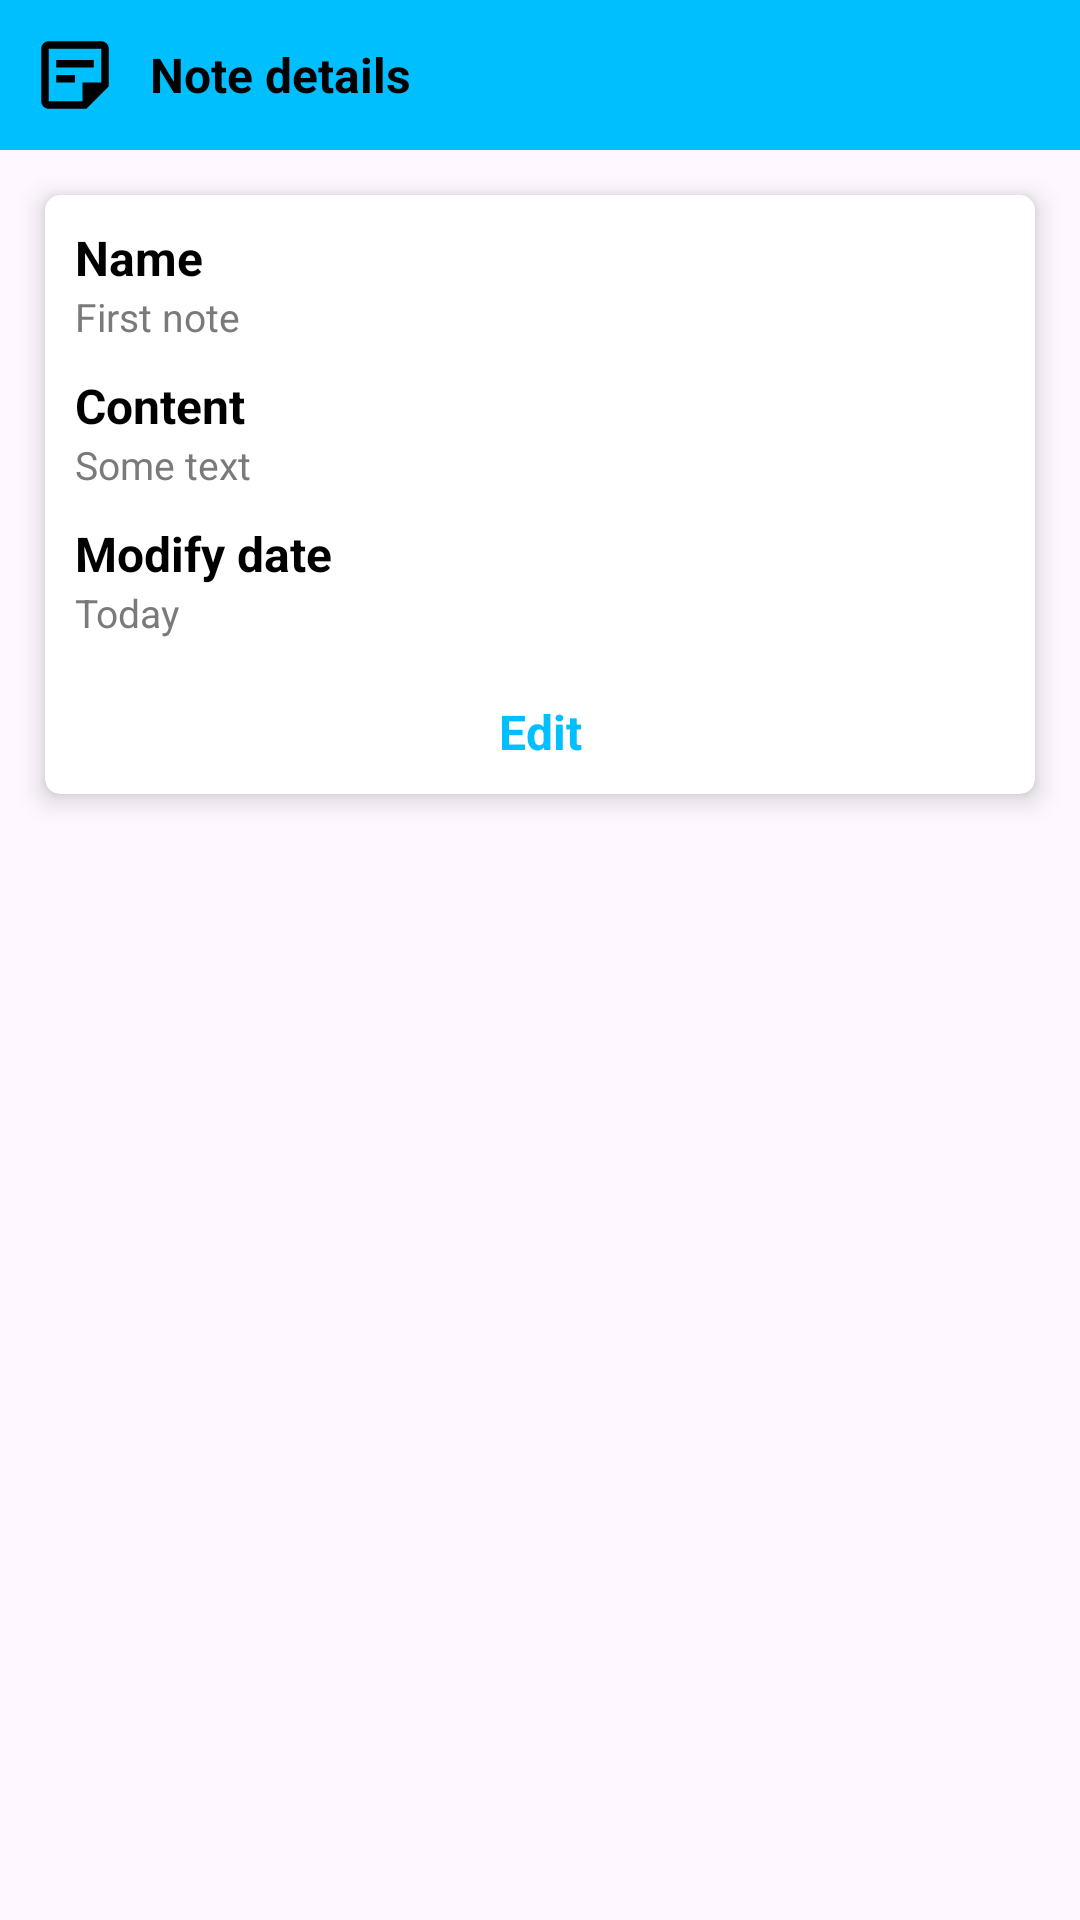

The Android layout XML behind this screen, and the referenced resources:
<!-- AndroidManifest.xml: application theme Theme.Keepergen -->
<!-- res/layout/dialog_note_details.xml -->
<?xml version="1.0" encoding="utf-8"?>
<ScrollView xmlns:android="http://schemas.android.com/apk/res/android"
    xmlns:app="http://schemas.android.com/apk/res-auto"
    android:layout_width="match_parent"
    android:layout_height="match_parent"
    android:scrollbars="none">

    <androidx.constraintlayout.widget.ConstraintLayout
        android:layout_width="match_parent"
        android:layout_height="wrap_content">

        <LinearLayout
            android:id="@+id/layTitle"
            android:layout_width="match_parent"
            android:layout_height="wrap_content"
            android:background="@color/theme"
            android:gravity="center"
            android:orientation="horizontal"
            android:padding="10dp"
            app:layout_constraintEnd_toEndOf="parent"
            app:layout_constraintStart_toStartOf="parent"
            app:layout_constraintTop_toTopOf="parent">

            <ImageView
                android:id="@+id/imgIcon"
                android:layout_width="30dp"
                android:layout_height="30dp"
                android:background="@android:color/transparent"
                android:src="@drawable/ic_note"
                app:tint="@color/black" />

            <TextView
                android:id="@+id/tvTitle"
                style="@style/TextNormal"
                android:layout_width="0dp"
                android:layout_height="wrap_content"
                android:layout_marginStart="10dp"
                android:layout_marginEnd="10dp"
                android:layout_weight="0.8"
                android:background="@android:color/transparent"
                android:text="Note details"
                android:textColor="@color/black"
                android:textStyle="bold" />
        </LinearLayout>

        <androidx.cardview.widget.CardView
            android:id="@+id/cardDetails"
            style="@style/CardViewStyle"
            android:layout_width="match_parent"
            android:layout_height="wrap_content"
            android:layout_marginStart="15dp"
            android:layout_marginTop="15dp"
            android:layout_marginEnd="15dp"
            android:layout_marginBottom="15dp"
            app:layout_constraintBottom_toBottomOf="parent"
            app:layout_constraintEnd_toEndOf="parent"
            app:layout_constraintStart_toStartOf="parent"
            app:layout_constraintTop_toBottomOf="@+id/layTitle">

            <LinearLayout
                android:layout_width="match_parent"
                android:layout_height="match_parent"
                android:orientation="vertical"
                android:padding="10dp">

                <TextView
                    android:id="@+id/tvNameTitle"
                    style="@style/TextNormal"
                    android:textStyle="bold"
                    android:layout_width="match_parent"
                    android:layout_height="wrap_content"
                    android:text="Name" />

                <TextView
                    android:id="@+id/tvName"
                    style="@style/TextSmall"
                    android:layout_width="match_parent"
                    android:layout_height="wrap_content"
                    android:text="First note"
                    android:textColor="@color/foreground_less" />

                <TextView
                    android:id="@+id/tvContentTitle"
                    style="@style/TextNormal"
                    android:textStyle="bold"
                    android:layout_width="match_parent"
                    android:layout_height="wrap_content"
                    android:layout_marginTop="10dp"
                    android:text="Content" />

                <TextView
                    android:id="@+id/tvContent"
                    style="@style/TextSmall"
                    android:layout_width="match_parent"
                    android:layout_height="wrap_content"
                    android:text="Some text"
                    android:textColor="@color/foreground_less" />

                <TextView
                    android:id="@+id/tvModifyDateTitle"
                    style="@style/TextNormal"
                    android:textStyle="bold"
                    android:layout_width="match_parent"
                    android:layout_height="wrap_content"
                    android:layout_marginTop="10dp"
                    android:text="Modify date" />

                <TextView
                    android:id="@+id/tvModifyDate"
                    style="@style/TextSmall"
                    android:layout_width="match_parent"
                    android:layout_height="wrap_content"
                    android:text="Today"
                    android:textColor="@color/foreground_less" />

                <TextView
                    android:id="@+id/tvEdit"
                    style="@style/TextNormal"
                    android:layout_width="match_parent"
                    android:layout_height="wrap_content"
                    android:layout_marginTop="20dp"
                    android:gravity="center"
                    android:text="Edit"
                    android:textColor="@color/theme"
                    android:textStyle="bold" />
            </LinearLayout>
        </androidx.cardview.widget.CardView>


    </androidx.constraintlayout.widget.ConstraintLayout>

</ScrollView>
<!-- resources referenced by this layout -->
<resources>
  <color name="black">#FF000000</color>
  <color name="foreground_less">#7A7A7A</color>
  <color name="theme">#00BFFF</color>
  <!-- drawable ic_note (drawable) -->
  <vector xmlns:android="http://schemas.android.com/apk/res/android"
      android:width="25dp"
      android:height="25dp"
      android:autoMirrored="true"
      android:tint="@color/iconColor"
      android:viewportWidth="24"
      android:viewportHeight="24">
  
      <path
          android:fillColor="@android:color/white"
          android:pathData="M19,5v9l-5,0l0,5H5V5H19M19,3H5C3.9,3 3,3.9 3,5v14c0,1.1 0.9,2 2,2h10l6,-6V5C21,3.9 20.1,3 19,3zM12,14H7v-2h5V14zM17,10H7V8h10V10z" />
  
  </vector>
  <style name="CardViewStyle">
          <item name="cardElevation">5dp</item>
          <item name="cardCornerRadius">5dp</item>
      </style>
  <style name="TextNormal" parent="BaseText">
          <item name="android:textSize">16sp</item>
      </style>
  <style name="TextSmall" parent="BaseText">
          <item name="android:textSize">13sp</item>
      </style>
  <style name="Theme.Keepergen" parent="Base.Theme.Keepergen" />
  <color name="iconColor">#3E3E3E</color>
  <style name="BaseText">
          <item name="fontFamily">@font/inter</item>
          <item name="android:textColor">@color/foreground</item>
          <item name="android:drawablePadding">10dp</item>
          <item name="android:textAllCaps">false</item>
          <item name="lineHeight">25dp</item>
      </style>
  <style name="Base.Theme.Keepergen" parent="Theme.Material3.DayNight.NoActionBar">
          <item name="colorPrimary">@color/theme</item>
          <item name="colorPrimaryDark">@color/theme</item>
          <item name="colorOnPrimary">@color/black</item>
  
          <item name="colorSecondary">@color/theme</item>
          <item name="colorOnSecondary">@color/black</item>
  
  
  
          <item name="android:statusBarColor">@color/theme</item>
          <item name="android:navigationBarColor">@color/theme</item>
  
          <item name="android:windowFullscreen">true</item>
          <item name="android:windowContentOverlay">@null</item>
          <item name="android:windowTranslucentStatus">true</item>
          <item name="android:fitsSystemWindows">false</item>
      </style>
  <color name="foreground">#000000</color>
</resources>
